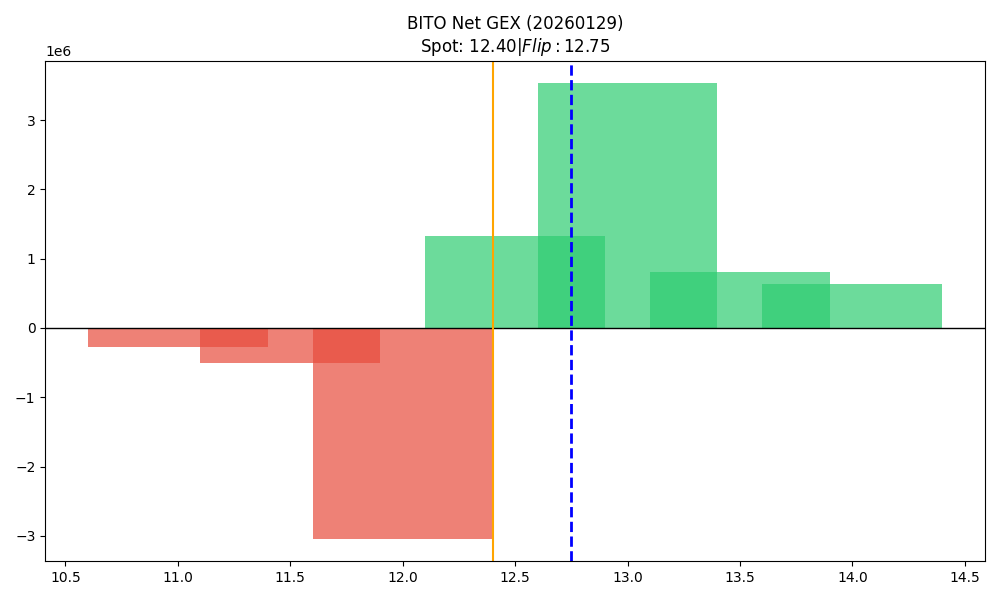

The file beside this chart, header and first rows:
strike, call_gex, put_gex, call_dex, put_dex, net_greek_delta, net_gex
11.0, 30078, 309561, 153979, -225672, -0.04377, -279483
11.5, 24924, 536985, 73018, -294137, -0.1221, -512061
12.0, 771814, 3810266, 1217133, -2649137, -0.1788, -3038452
12.5, 3257844, 1933401, 2104898, -5199938, -0.2662, 1324443
13.0, 3531937, 1029, 1781890, -7198266, -0.2685, 3530907
13.5, 854274, 43960, 366863, -1026610, -0.09166, 810314
14.0, 674686, 40122, 418664, -1460297, -0.1199, 634564
